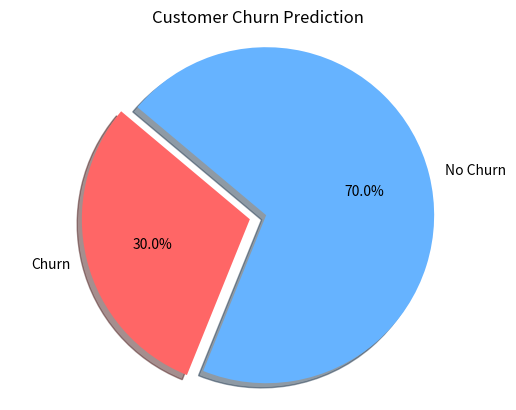

Here is the Python script that generated this plot: (Note: this script raises an exception after producing the figure.)
import matplotlib.pyplot as plt
import numpy as np

# Data for churn visualization
categories = ['Churn', 'No Churn']
values = [30, 70]

# Colors
colors = ['#ff6666', '#66b3ff']

# Explode
explode = (0.1, 0)

# Create a pie chart
fig, ax = plt.subplots()
ax.pie(values, explode=explode, labels=categories, colors=colors, autopct='%1.1f%%',
       shadow=True, startangle=140)

# Equal aspect ratio ensures that pie is drawn as a circle.
ax.axis('equal')  
plt.title('Customer Churn Prediction')

# Save the image
plt.savefig('./imgs/project4/project4.png')

# Show the image
plt.show()

